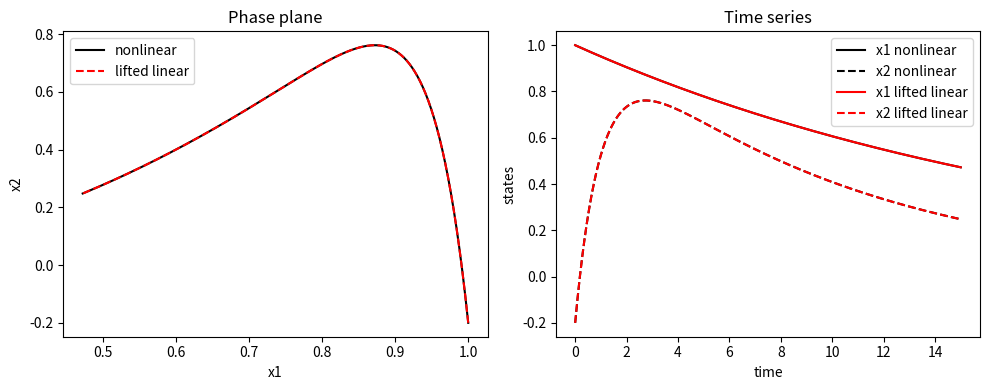

Generate this figure with matplotlib:
import numpy as np

# parameters: fast x2, slow x1
mu = -0.05
lam = -1.0

# time grid
dt = 0.01
T  = 15.0
N  = int(T/dt)

# storage
x  = np.zeros((N+1, 2))      # [x1, x2]
y  = np.zeros((N+1, 3))      # [y1, y2, y3] = [x1, x2, x1^2]

# initial conditions
x[0] = np.array([1.0, -0.2])
y[0] = np.array([x[0,0], x[0,1], x[0,0]**2])

# lifted linear system matrix A (Koopman-restricted)
A = np.array([[mu,   0.0,     0.0],
              [0.0,  lam,    -lam],
              [0.0,  0.0,   2*mu]])

# simulate
for k in range(N):
    # --- original nonlinear system ---
    x1, x2 = x[k]
    dx1 = mu*x1
    dx2 = lam*(x2 - x1**2)
    x[k+1] = x[k] + dt*np.array([dx1, dx2])

    # --- lifted linear system (Euler on dy/dt = A y) ---
    y[k+1] = y[k] + dt*(A @ y[k])

# check agreement (reconstruction)
x1_from_y = y[:,0]
x2_from_y = y[:,1]
err = np.max(np.abs(x[:,0]-x1_from_y)) + np.max(np.abs(x[:,1]-x2_from_y))
print(f"max abs reconstruction error in x1,x2 (Euler/Euler): {err:.3e}")

# Plotting
import matplotlib.pyplot as plt
plt.figure(figsize=(10,4))
plt.subplot(1,2,1)
plt.plot(x[:,0], x[:,1], 'k', label='nonlinear')
plt.plot(x1_from_y, x2_from_y, 'r--', label='lifted linear')
plt.xlabel('x1')
plt.ylabel('x2')
plt.title('Phase plane')
plt.legend()
plt.subplot(1,2,2)
plt.plot(np.arange(N+1)*dt, x[:,0], 'k', label='x1 nonlinear')
plt.plot(np.arange(N+1)*dt, x[:,1], 'k--', label='x2 nonlinear')
plt.plot(np.arange(N+1)*dt, x1_from_y, 'r', label='x1 lifted linear')
plt.plot(np.arange(N+1)*dt, x2_from_y, 'r--', label='x2 lifted linear')
plt.xlabel('time')
plt.ylabel('states')
plt.title('Time series')
plt.legend()
plt.tight_layout()
plt.show()